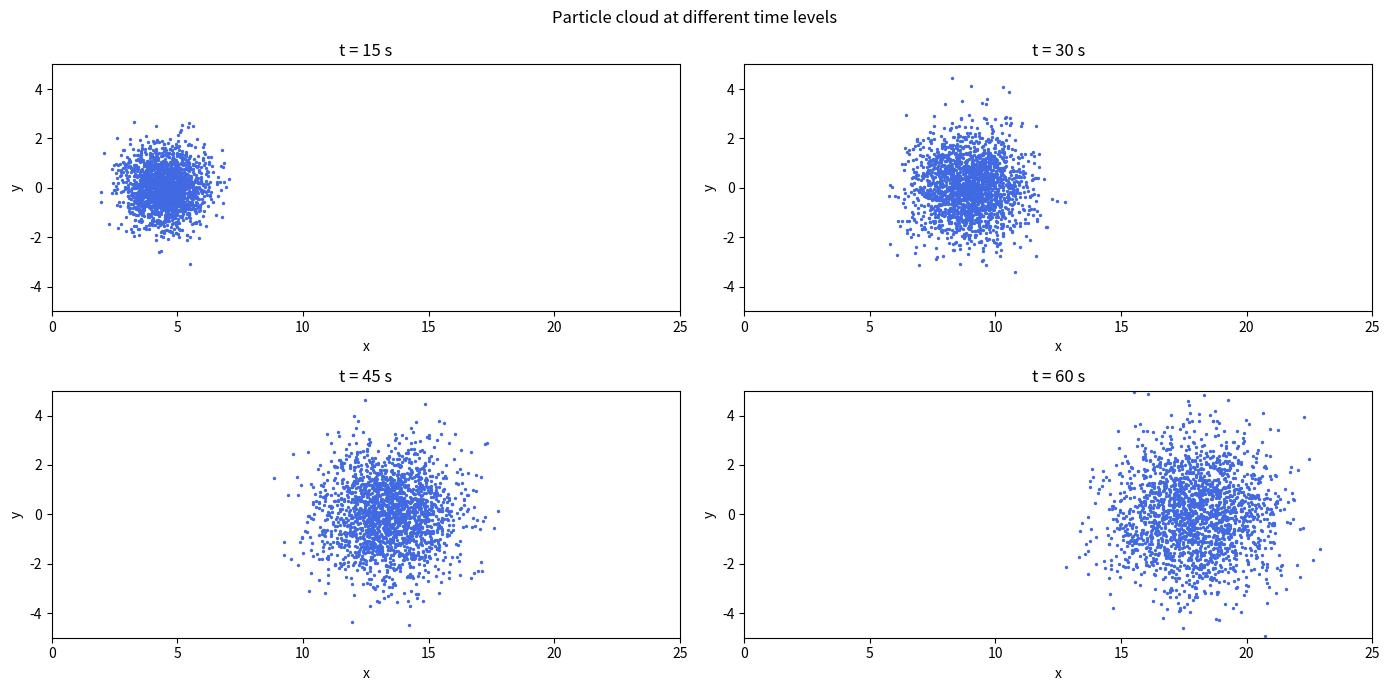

This chart was generated by the following Python code:
'''import numpy as np
import matplotlib.pyplot as plt

# Parameters
D = 0.02
u = np.array([0.3, 0.0])
N = 2000
h = 0.1
snapshots = {15: [], 30: [], 45: [], 60: []}

X0 = np.array([0.0, 0.0])

def euler_maruyama(X0, h, snapshots, D, u):
   
    X = X0
    k = 0
    while k <= max(snapshots):
        Z = np.array([np.random.normal(0, 1), np.random.normal(0, 1)])
        X = X + u * h + np.sqrt(2 * D * h) * Z
        k = round(k + h, 1)
        if k in snapshots:
            snapshots[k] = X

    return snapshots

# Setup 4 subplots
fig, axes = plt.subplots(2, 2, figsize=(14, 7))
axes = axes.flatten()

for i in range(N):
    result = euler_maruyama(X0, h, snapshots, D, u)       # store return value separately

    for j, t in enumerate(result):
        pos = result[t]
        axes[j].scatter(pos[0], pos[1], s=2, color='royalblue')

for j, t in enumerate(snapshots):
    axes[j].set_title(f't = {t} s')
    axes[j].set_xlim(0, 25)
    axes[j].set_ylim(-5, 5)
    axes[j].set_xlabel('x')
    axes[j].set_ylabel('y')

plt.suptitle('Particle cloud at different time levels')
plt.tight_layout()
plt.show()'''

import numpy as np
import matplotlib.pyplot as plt

# Parameters
D = 0.02
u = np.array([0.3, 0.0])
N = 2000
h = 0.1
times = [15, 30, 45, 60]

X0 = np.array([0.0, 0.0])

def euler_maruyama(X0, h, times, D, u):
    X = X0.copy()
    k = 0
    result = {t: None for t in times}

    while k <= max(times):
        Z = np.random.normal(0, 1, size=2)
        X = X + u * h + np.sqrt(2 * D * h) * Z
        k = round(k + h, 1)

        if k in result:
            result[k] = X.copy()

    return result


# Store all particles at each time
snapshots = {t: [] for t in times}

for i in range(N):
    result = euler_maruyama(X0, h, times, D, u)

    for t in times:
        snapshots[t].append(result[t])

# Convert lists to NumPy arrays (important for fast plotting & later use)
for t in times:
    snapshots[t] = np.array(snapshots[t])


# Plotting
fig, axes = plt.subplots(2, 2, figsize=(14, 7))
axes = axes.flatten()

for i, t in enumerate(times):
    data = snapshots[t]

    axes[i].scatter(data[:, 0], data[:, 1], s=2, color='royalblue')

    axes[i].set_title(f't = {t} s')
    axes[i].set_xlim(0, 25)
    axes[i].set_ylim(-5, 5)
    axes[i].set_xlabel('x')
    axes[i].set_ylabel('y')

plt.suptitle('Particle cloud at different time levels')
plt.tight_layout()
plt.show()
